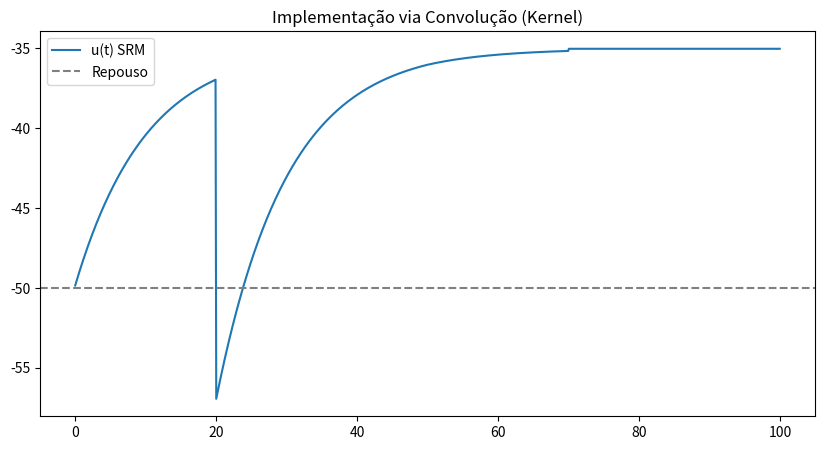

This figure's Python source:
import numpy as np
import matplotlib.pyplot as plt

# 1. Configurações de tempo
dt = 0.1
t = np.arange(0, 100, dt)

# 2. Definição dos Kernels (Filtros)
def kernel_eta(s, tau_m=10):
    # Efeito do disparo (refração/reset)
    return -20 * np.exp(-s / tau_m)

def kernel_kappa(s, tau_m=10, R=1):
    # Resposta à corrente de entrada
    return (R / tau_m) * np.exp(-s / tau_m)

# Criando os vetores dos filtros
s_range = np.arange(0, 50, dt)
eta = kernel_eta(s_range)
kappa = kernel_kappa(s_range)

# 3. Estímulos de entrada
# Corrente constante
I = np.ones_like(t) * 15 
# Trem de pulsos (Spikes de entrada) - imagine um spike no tempo 20ms
S = np.zeros_like(t)
S[int(20/dt)] = 1/dt 

# 4. Implementação da Equação (Convolução)
# u(t) = (eta * S) + (kappa * I)
u_spikes = np.convolve(S, eta, mode='full')[:len(t)] * dt
u_current = np.convolve(I, kappa, mode='full')[:len(t)] * dt

u_rest = -50
u_total = u_rest + u_spikes + u_current

# Visualização
plt.figure(figsize=(10, 5))
plt.plot(t, u_total, label='u(t) SRM')
plt.axhline(u_rest, color='gray', linestyle='--', label='Repouso')
plt.title("Implementação via Convolução (Kernel)")
plt.legend()
plt.show()
